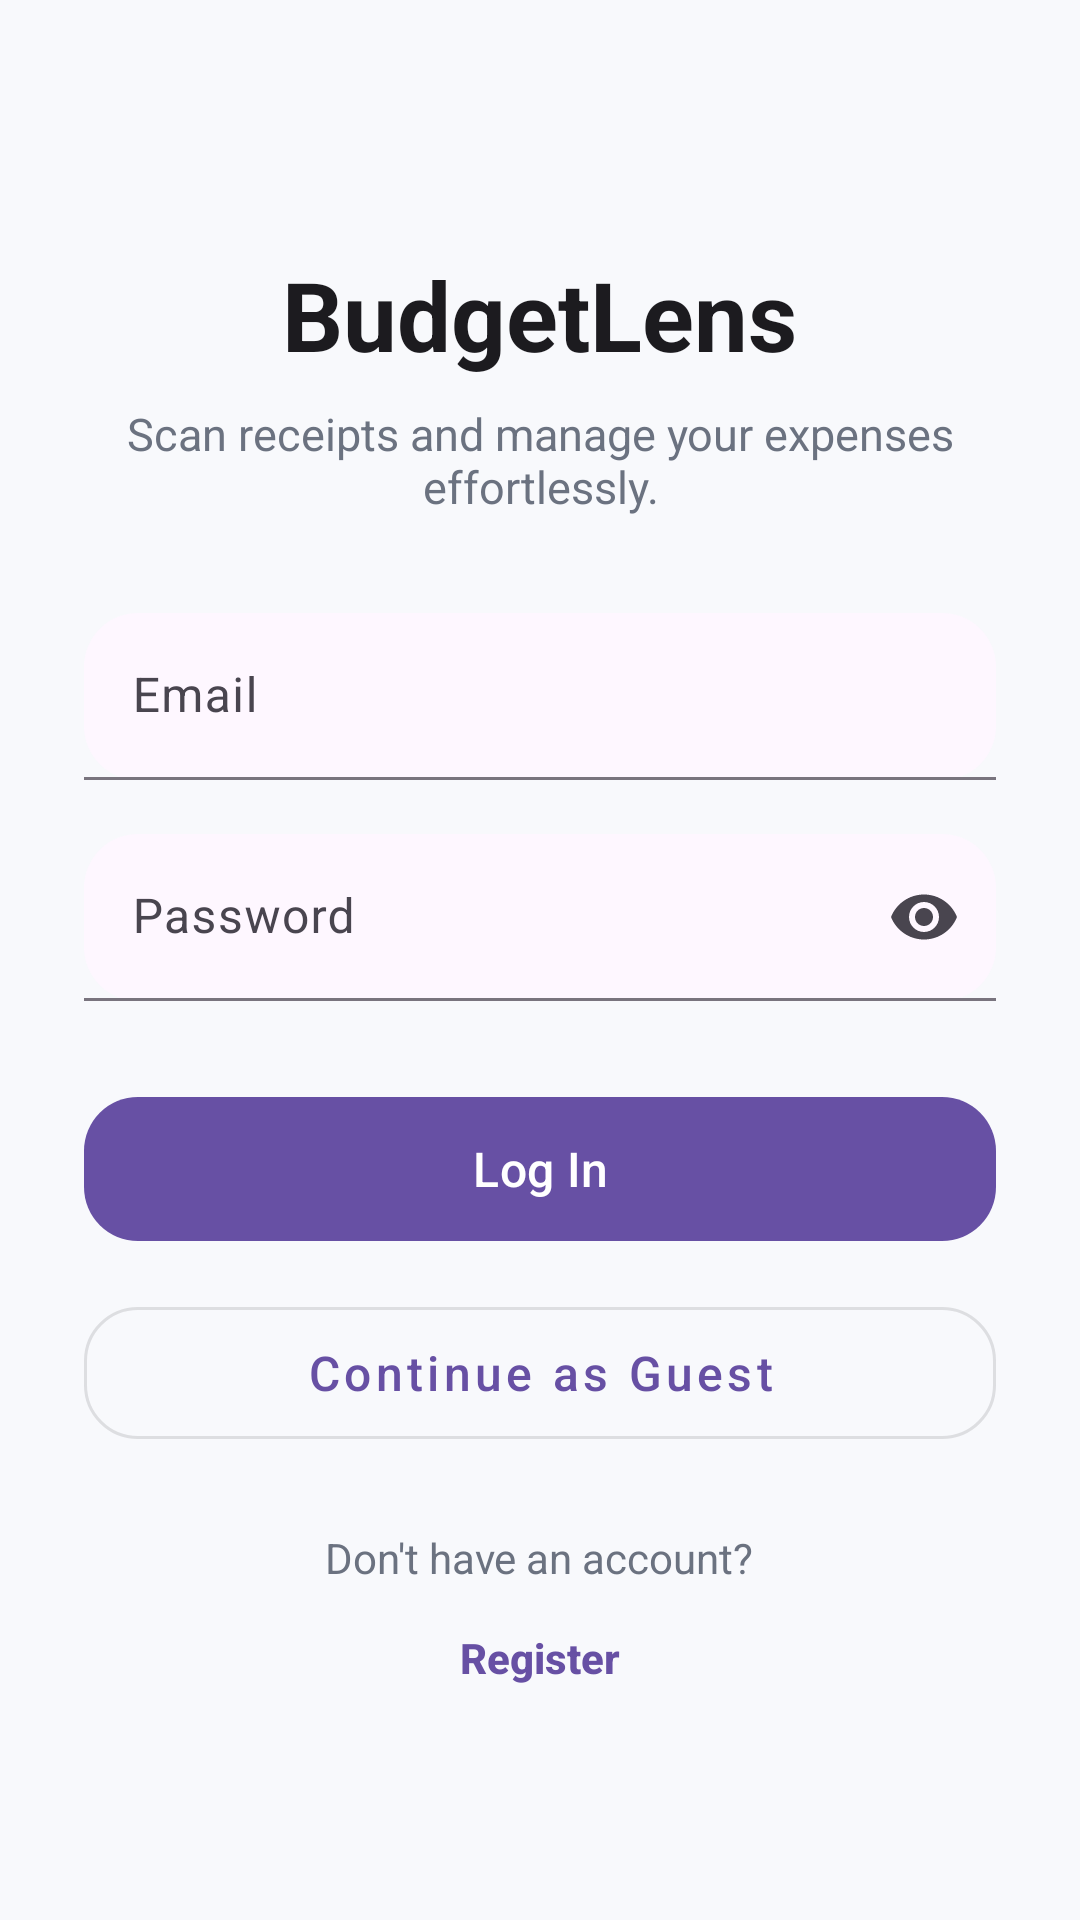

This screen was rendered from an Android layout file. Write that file and the resources it references.
<!-- AndroidManifest.xml: application theme Theme.MOBDEVE_MCO -->
<!-- res/layout/activity_main.xml -->
<?xml version="1.0" encoding="utf-8"?>
<androidx.constraintlayout.widget.ConstraintLayout
    xmlns:android="http://schemas.android.com/apk/res/android"
    xmlns:app="http://schemas.android.com/apk/res-auto"
    android:id="@+id/main"
    android:layout_width="match_parent"
    android:layout_height="match_parent"
    android:background="#F8F9FC">

    <LinearLayout
        android:layout_width="0dp"
        android:layout_height="wrap_content"
        android:layout_margin="28dp"
        android:gravity="center_horizontal"
        android:orientation="vertical"
        app:layout_constraintTop_toTopOf="parent"
        app:layout_constraintBottom_toBottomOf="parent"
        app:layout_constraintStart_toStartOf="parent"
        app:layout_constraintEnd_toEndOf="parent">

        <TextView
            android:layout_width="wrap_content"
            android:layout_height="wrap_content"
            android:text="BudgetLens"
            android:textSize="32sp"
            android:textStyle="bold"
            android:textColor="#1C1B1F"
            android:layout_marginTop="20dp"/>

        <TextView
            android:layout_width="wrap_content"
            android:layout_height="wrap_content"
            android:text="Scan receipts and manage your expenses effortlessly."
            android:textAlignment="center"
            android:textSize="15sp"
            android:textColor="#6B7280"
            android:layout_marginTop="8dp"
            android:layout_marginBottom="32dp"/>

        <com.google.android.material.textfield.TextInputLayout
            android:layout_width="match_parent"
            android:layout_height="wrap_content"
            android:hint="Email"
            app:boxBackgroundMode="filled"
            app:boxCornerRadiusTopStart="18dp"
            app:boxCornerRadiusTopEnd="18dp"
            app:boxCornerRadiusBottomStart="18dp"
            app:boxCornerRadiusBottomEnd="18dp">

            <com.google.android.material.textfield.TextInputEditText
                android:id="@+id/etEmail"
                android:layout_width="match_parent"
                android:layout_height="wrap_content"
                android:inputType="textEmailAddress"/>

        </com.google.android.material.textfield.TextInputLayout>

        <com.google.android.material.textfield.TextInputLayout
            android:layout_width="match_parent"
            android:layout_height="wrap_content"
            android:layout_marginTop="18dp"
            android:hint="Password"
            app:boxBackgroundMode="filled"
            app:endIconMode="password_toggle"
            app:boxCornerRadiusTopStart="18dp"
            app:boxCornerRadiusTopEnd="18dp"
            app:boxCornerRadiusBottomStart="18dp"
            app:boxCornerRadiusBottomEnd="18dp">

            <com.google.android.material.textfield.TextInputEditText
                android:id="@+id/etPassword"
                android:layout_width="match_parent"
                android:layout_height="wrap_content"
                android:inputType="textPassword"/>

        </com.google.android.material.textfield.TextInputLayout>

        <com.google.android.material.button.MaterialButton
            android:id="@+id/btnLogin"
            android:layout_width="match_parent"
            android:layout_height="56dp"
            android:layout_marginTop="28dp"
            android:text="Log In"
            android:textSize="16sp"
            android:textAllCaps="false"
            app:cornerRadius="18dp"/>

        <com.google.android.material.button.MaterialButton
            android:id="@+id/btnGuestLogin"
            style="@style/Widget.MaterialComponents.Button.OutlinedButton"
            android:layout_width="match_parent"
            android:layout_height="56dp"
            android:layout_marginTop="12dp"
            android:text="Continue as Guest"
            android:textSize="16sp"
            android:textAllCaps="false"
            app:cornerRadius="18dp" />

        <TextView
            android:layout_width="wrap_content"
            android:layout_height="wrap_content"
            android:text="Don't have an account?"
            android:textColor="#6B7280"
            android:layout_marginTop="24dp"/>

        <Button
            android:id="@+id/btnRegister"
            android:layout_width="wrap_content"
            android:layout_height="wrap_content"
            android:text="Register"
            android:textAllCaps="false"
            android:textStyle="bold"
            android:background="@android:color/transparent"
            android:textColor="#6750A4"/>

    </LinearLayout>

</androidx.constraintlayout.widget.ConstraintLayout>
<!-- resources referenced by this layout -->
<resources>
  <style name="Theme.MOBDEVE_MCO" parent="Base.Theme.MOBDEVE_MCO" />
  <style name="Base.Theme.MOBDEVE_MCO" parent="Theme.Material3.DayNight.NoActionBar">
      </style>
</resources>
